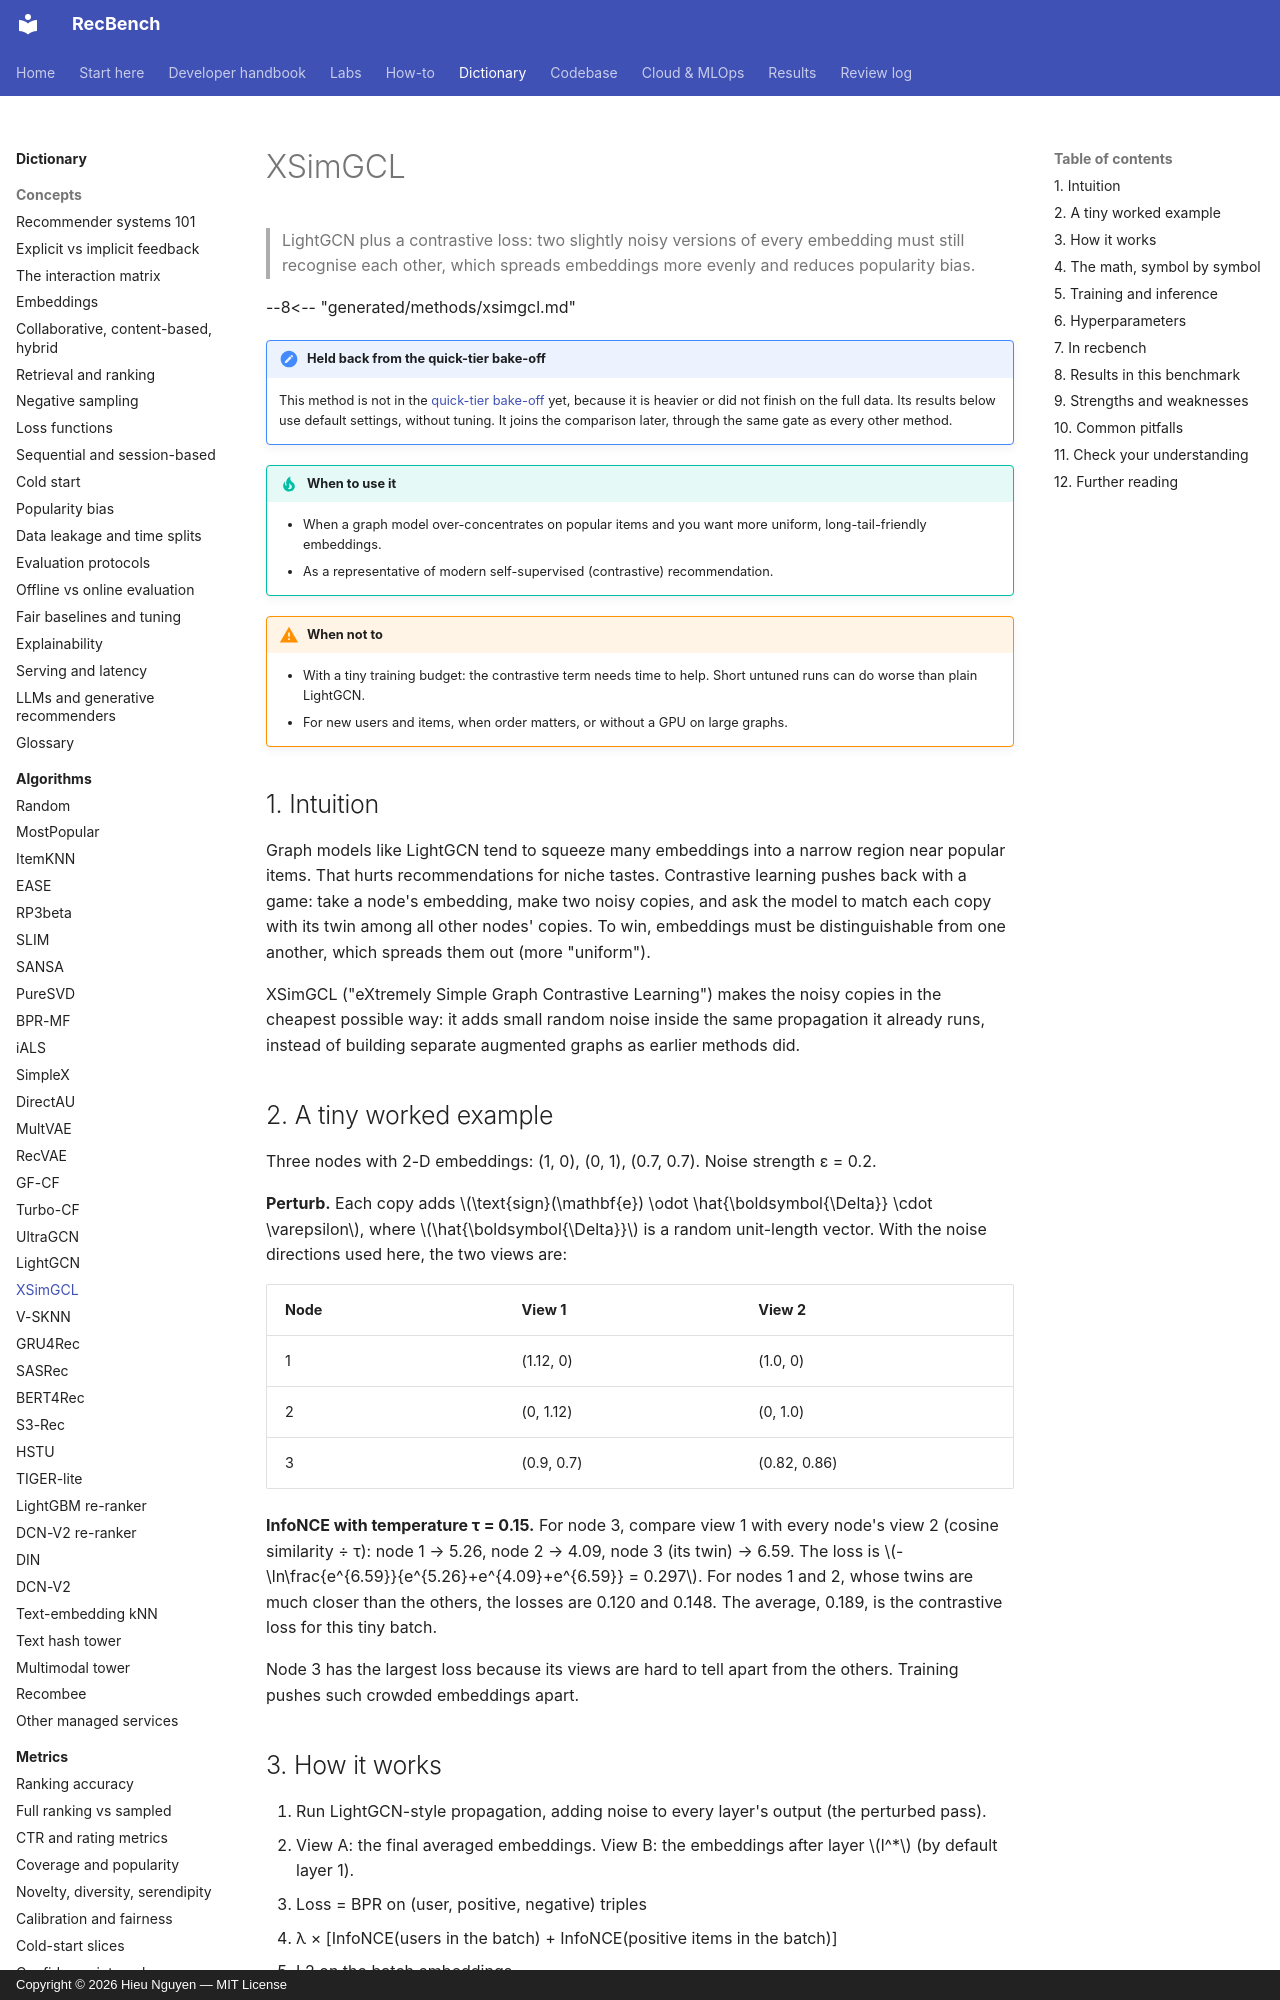

repository: trunghieu11/recbench · page: dictionary/algorithms/xsimgcl/index.html · generator: mkdocs · copyright: Copyright © 2026 Hieu Nguyen — MIT License

# XSimGCL

> LightGCN plus a contrastive loss: two slightly noisy versions of every embedding must still recognise each
> other, which spreads embeddings more evenly and reduces popularity bias.

--8<-- "generated/methods/xsimgcl.md"

!!! note "Held back from the quick-tier bake-off"
    This method is not in the [quick-tier bake-off](../../results/quick-tier.md) yet, because it is heavier or did
    not finish on the full data. Its results below use default settings, without tuning. It joins the
    comparison later, through the same gate as every other method.

!!! tip "When to use it"
    - When a graph model over-concentrates on popular items and you want more uniform, long-tail-friendly
      embeddings.
    - As a representative of modern self-supervised (contrastive) recommendation.

!!! warning "When not to"
    - With a tiny training budget: the contrastive term needs time to help. Short untuned runs can do worse
      than plain LightGCN.
    - For new users and items, when order matters, or without a GPU on large graphs.

## 1. Intuition

Graph models like LightGCN tend to squeeze many embeddings into a narrow region near popular items. That
hurts recommendations for niche tastes. Contrastive learning pushes back with a game: take a node's
embedding, make two noisy copies, and ask the model to match each copy with its twin among all other nodes'
copies. To win, embeddings must be distinguishable from one another, which spreads them out (more
"uniform").

XSimGCL ("eXtremely Simple Graph Contrastive Learning") makes the noisy copies in the cheapest possible way:
it adds small random noise inside the same propagation it already runs, instead of building separate
augmented graphs as earlier methods did.

## 2. A tiny worked example

Three nodes with 2-D embeddings: (1, 0), (0, 1), (0.7, 0.7). Noise strength ε = 0.2.

**Perturb.** Each copy adds $\text{sign}(\mathbf{e}) \odot \hat{\boldsymbol{\Delta}} \cdot \varepsilon$, where
$\hat{\boldsymbol{\Delta}}$ is a random unit-length vector. With the noise directions used here, the two views are:

| Node | View 1 | View 2 |
|---|---|---|
| 1 | (1.12, 0) | (1.0, 0) |
| 2 | (0, 1.12) | (0, 1.0) |
| 3 | (0.9, 0.7) | (0.82, 0.86) |

**InfoNCE with temperature τ = 0.15.** For node 3, compare view 1 with every node's view 2 (cosine
similarity ÷ τ): node 1 → 5.26, node 2 → 4.09, node 3 (its twin) → 6.59. The loss is
$-\ln\frac{e^{6.59}}{e^{5.26}+e^{4.09}+e^{6.59}} = 0.297$. For nodes 1 and 2, whose twins are much
closer than the others, the losses are 0.120 and 0.148. The average, 0.189, is the contrastive loss for
this tiny batch.

Node 3 has the largest loss because its views are hard to tell apart from the others. Training pushes
such crowded embeddings apart.
